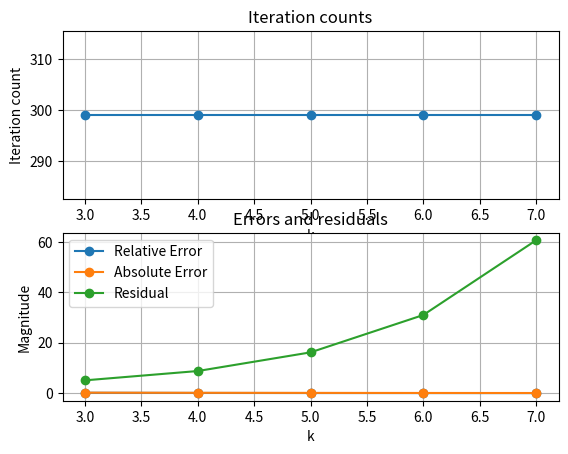

Generate this figure with matplotlib: (Note: this script raises an exception after producing the figure.)
import numpy as np
import matplotlib.pyplot as plt
from abc import abstractmethod
from enum import Enum
from time import time

debug = False
plot_results = True


def main():

	# What problem are we solving?
	poisson = False

	# Setup constants
	a = 1
	b = a + 1

	# Which solver?
	solver = MGSolverEnum.TWO_GRID

	problem_name = 'poisson' if poisson else 'variable'
	output_filename = 'results_{}'.format(problem_name)
	output_header = 'k,it_count,time,residual,abserror,relerror,solver\n'
	out_file = open(output_filename,'w',1)
	out_file.write(output_header)

	# Store the results
	residuals = []
	abserrors = []
	relerrors = []
	iteration_counts = []
	times = []
	ks = range(3,8)

	# Loop over the powers of 2
	for k in ks:
		print('Solving level: {}'.format(k))

		# Create size specific parameters
		n = 2 ** k + 1
		h = 1 / (n + 1)

		# Domain
		x = np.linspace(a, b, n)
		
		if poisson: # POISSON PROBLEM
			u_ex = x
			alpha = u_ex[0]
			beta = u_ex[-1]

			f = np.zeros(n)
			f[0] -= alpha / h ** 2
			f[-1] -= beta / h ** 2
				
			problem = MGPoissonProblem([a,b], f, k)

		else: # VARIABLE COEFFICIENT PROBLEM
			u0, u1 = 1, 0
			u_ex = u0*np.log(x) + u1

			alpha = u_ex[0]
			beta = u_ex[-1]

			f = np.zeros(n)
			f[0] -= alpha / h ** 2
			f[-1] -= beta * (1 / (b) / h + 1 / h ** 2)

			problem = MGVariableProblem([a,b], f, k)

		# Solve the problem, with timing
		start_time = time()
		u, count = problem.solve(solver)
		total_time = start_time - time()
		
		# Log all of the output
		times.append(total_time)
		iteration_counts.append(count)
		
		residual = np.linalg.norm(problem.A(u)-f)
		residuals.append(residual)

		abserror = np.linalg.norm(u_ex-u)
		abserrors.append(abserror)

		relerror = abserror/np.linalg.norm(u_ex)
		relerrors.append(relerror)

		# Write output to file
		string = '{},{},{},{},{},{},{}\n'.format(k,count,total_time,residual,abserror,relerror,solver)
		out_file.write(string)

	# Close the file
	out_file.close()

	# Should we plot?
	if plot_results:
		plot(**{'ks':ks,
				'residuals':residuals,
				'relerrors':relerrors,
				'abserrors':abserrors,
				'iteration_counts':iteration_counts})
	

def plot(**kwargs):
	if 'iteration_counts' in kwargs:
		# First plot the iteration counts against problem size
		ax = plt.subplot(211)
		plt.plot(kwargs['ks'], kwargs['iteration_counts'], marker='o')
		plt.xlabel('k')
		plt.ylabel('Iteration count')
		plt.title('Iteration counts')
		plt.grid()

	if 'relerrors' in kwargs and 'abserrors' in kwargs and 'residuals' in kwargs:
		# Next plot the errors and residuals against problem size
		ax = plt.subplot(212)
		plt.plot(kwargs['ks'], kwargs['relerrors'], marker='o')
		plt.plot(kwargs['ks'], kwargs['abserrors'], marker='o')
		plt.plot(kwargs['ks'], kwargs['residuals'], marker='o')
		plt.xlabel('k')
		plt.ylabel('Magnitude')
		plt.title('Errors and residuals')
		plt.legend(["Relative Error", "Absolute Error", "Residual"])
		plt.grid()
		ax.set_yscale("log", nonposy='clip')
	
	plt.show()


def test():

	k = 6
	n = 2 ** k + 1
	h = 1 / (n + 1)

	a = 1
	b = a + 1

	x = np.linspace(a, b, n)

	poisson = False

	if poisson: # POISSON PROBLEM
		u_ex = x
		alpha = u_ex[0]
		beta = u_ex[-1]

		f = np.zeros(n)
		f[0] -= alpha / h ** 2
		f[-1] -= beta / h ** 2
			
		problem = MGPoissonProblem([a,b], f, k)

	else: # VARIABLE COEFFICIENT PROBLEM
		u0, u1 = 1, 0
		u_ex = u0*np.log(x) + u1

		alpha = u_ex[0]
		beta = u_ex[-1]

		f = np.zeros(n)
		f[0] -= alpha / h ** 2
		f[-1] -= beta * (1 / (b) / h + 1 / h ** 2)

		problem = MGVariableProblem([a,b], f, k)

	# Solve the problem
	solver = MGSolverEnum.TWO_GRID
	u, count = problem.solve(solver)
	
	# Log output
	residual = np.linalg.norm(problem.A(u)-f)
	abserror = np.linalg.norm(u_ex-u)
	relerror = abserror/np.linalg.norm(u_ex)

	print('Initial level : ', k)
	print('Solver        : ', solver)
	print('Residual      : ', residual)
	print('Abs error     : ', abserror)
	print('Rel error     : ', relerror)
	print('Iterations    : ', count)

	plt.plot(x, u)
	plt.plot(x, u_ex)
	plt.legend(["Multigrid", "Exact"])
	plt.show()


class MGBase:

	def __init__(self, f, k):
		self.f = f
		self.k = k
		self.n = 2**k+1
		self.u = np.zeros(self.n)
		self.jacobi_pre = 5
		self.jacobi_post = 5
		self.max_cycles = 300
	
	def prolong(self, v):
		n = len(v)
		return np.interp(np.linspace(0, 1, 2 * n - 1), np.linspace(0, 1, n), v)
	
	def restrict(self, v):
		return v[::2]
	
	def restrict_n(self, v, n):
		# Iteratively apply restriction to a vector to reach the desired level
		# Used in the mg F-cycle
		for i in range(n):
			v = self.restrict(v)
		return v
	
	def solve(self, solver_enum):

		if solver_enum == MGSolverEnum.TWO_GRID:
			solver = MGSolver.mg_two_grid
		elif solver_enum == MGSolverEnum.V_CYCLE:
			solver = MGSolver.mg_v_cycle
		elif solver_enum == MGSolverEnum.W_CYCLE:
			solver = MGSolver.mg_w_cycle
		elif solver_enum == MGSolverEnum.F_CYCLE:
			solver = MGSolver.mg_f_cycle
		else:
			print('Invalid solver selection.')
			return
		
		for count in range(self.max_cycles):
			u = solver(self)
			r = np.linalg.norm(self.A(u) - self.f)
			if r < 1e-5:
				break
		return u, count
	
	@abstractmethod
	def A(self, u):
		raise NotImplementedError
	
	@abstractmethod
	def create_mat(self, n):
		raise NotImplementedError
	
	@abstractmethod
	def smooth(self, u, f, max_iter):
		raise NotImplementedError


class MGSolverEnum(Enum):
	TWO_GRID = 1
	V_CYCLE = 2
	W_CYCLE = 3
	F_CYCLE = 4


class MGSolver(MGBase):

	def mg_two_grid(self):
		f = self.f
		# Pre-smooth
		u_fine = self.smooth(self.u, f, self.jacobi_pre)
		# Restrict the residual onto the coarser level
		residual = self.restrict(self.A(u_fine) - f)
		# Solve the problem exactly on the coarse level
		z = self.create_mat(int(np.ceil(self.n / 2)))
		u_coarse = np.linalg.solve(z, residual)
		# Apply the coarse grid correction
		u_fine = u_fine - self.prolong(u_coarse)
		# Post-smooth
		self.u = self.smooth(u_fine, f, self.jacobi_post)
		# Return final solution
		return self.u

	def mg_v_cycle(self):
		u = MGSolver._mg_cycle_runner(self, self.u, self.f, self.k, 1)
		self.u = u
		return u

	def mg_w_cycle(self):
		u = MGSolver._mg_cycle_runner(self, self.u, self.f, self.k, 2)
		self.u = u
		return u

	def _mg_cycle_runner(self, u, f, k, w):
		# w = 1 gives the v-cycle
		# w = 2 gives the w-cycle

		# Base case, solve the problem exactly
		if k == 3:
			if debug:
				print("solving on level {}".format(k))
			z = self.create_mat(2 ** k + 1)
			return np.linalg.solve(z, f)
		else:

			# Pre-smooth
			if debug:
				print("pre smoothing on level {}".format(k))
			u = self.smooth(u, f, self.jacobi_pre)

			# Compute the residual and restrict to coarser grid
			if debug:
				print("restriction on level {}".format(k))
			d = self.restrict(self.A(u) - f)
			v = np.zeros(np.shape(d))

			for s in range(1, w + 1):
				# Compute w recursive steps using the residual
				v = MGSolver._mg_cycle_runner(self, v, d, k - 1, w)

				# Add the correction back to the finer grid solution
			if debug:
				print("prolongation on level {}".format(k))
			u = u - self.prolong(v)

			# Post-smooth
			if debug:
				print("post smoothing on level {}".format(k))
			u = self.smooth(u, f, self.jacobi_post)

		if debug:
			print("returning value")
		return u

	def mg_f_cycle(self):
		n_max = int(np.log2(len(self.f)-1))
		u = MGSolver._mg_f_cycle_runner(self, self.f, 3, n_max)
		self.u = u
		return u

	def _mg_f_cycle_runner(self, f, n_min, n_max):
		# Perform a multigrid F-cycle, reaching the finest level n_max with
		# 2**n_max+1 elements and starting on the coarsest level n_min

		# Solve exactly on the coarsest level first
		z = self.create_mat(2 ** n_min + 1)
		u = np.linalg.solve(z, self.restrict_n(f, n_max - n_min))
		
		# Perform n V-cycles, moving up a level each iteration
		for i in range(n_min, n_max+1):

			# Interpolate to finer mesh first
			u = self.prolong(u)
			# Perform several V-cycles
			for k in range(20):
				u = MGSolver._mg_cycle_runner(self, u, self.restrict_n(f, n_max - i), i, 1)
				r = np.linalg.norm(self.A(u)-self.restrict_n(f,n_max-i))
				if r < 1e-8:
					break

		return u


class MGPoissonProblem(MGBase):

	def __init__(self, domain, f, k):
		super().__init__(f, k)
		self.a = domain[0]
		self.b = domain[1]

	def A(self, u):
		N = len(u)
		h = 1 / (N + 1)
		x = np.zeros(N)

		x[0] = 1 / h ** 2 * (-2 * u[0] + u[1])
		for i in range(1, N - 1):
			x[i] = 1 / h ** 2 * (u[i - 1] - 2 * u[i] + u[i + 1])
		x[-1] = 1 / h ** 2 * (u[-2] - 2 * u[-1])

		return x

	def create_mat(self, n):
		h = 1 / (n + 1)
		A = np.diag(-2 * np.ones(n))
		A += np.diag(np.ones(n - 1), 1)
		A += np.diag(np.ones(n - 1), -1)
		return A * 1 / h ** 2
	
	def smooth(self, u, f, max_iter):
		# Variables a and b are the domain end points
		# Weight parameter
		w = 2 / 3
		# Number of elements on the current level
		m = len(u)
		# Grid size on the current level
		h = 1 / (m + 1)
		# Array containing all of the interior points
		I = np.arange(1, m - 1)

		# Iterate until reached maximum number of iterations
		for k in range(max_iter):
			
			# Perform weighted Jacobi iteration
			# Treat end points separately
			# Vectorised operation to improve performance
			u[0] = (1 - w) * u[0] + w / 2 * (u[1] - h ** 2 * f[0])
			u[I] = (1 - w) * u[I] + w / 2 * (u[I - 1] + u[I + 1] - h ** 2 * f[I])
			u[-1] = (1 - w) * u[-1] + w / 2 * (u[-2] - h ** 2 * f[-1])
		return u


class MGVariableProblem(MGBase):
	def __init__(self, domain, f, k):
		super().__init__(f, k)
		self.a = domain[0]
		self.b = domain[1]
	
	def A(self, u):
		# Compute the matrix action for the variable coefficient discretisation

		# Number of elements on the current level
		N = len(u)
		# Grid size on the current level
		h = 1 / (N + 1)
		# Solution variable
		x = np.zeros(N)

		# Apply the discretisation stencil to the vector u
		# Treat end points separate from interior points
		x[0] = np.dot([-2 / h ** 2 - 1 / (self.a + h) / h, 1 / h ** 2 + 1 / (self.a + h) / h], u[:2])
		for i in range(1, N - 1):
			x[i] = np.dot(
				[
					1 / h ** 2,
					-2 / h ** 2 - 1 / (self.a + i * h) / h,
					1 / h ** 2 + 1 / (self.a + i * h) / h,
				],
				u[i - 1 : i + 2],
			)
		x[-1] = np.dot([1 / h ** 2, -2 / h ** 2 - 1 / (self.a + N * h) / h], u[-2:])

		return x

	def create_mat(self, N):
		# Create matrix of size NxN for solving the variable coefficient problem exactly

		# Grid size on level N
		h = 1 / (N + 1)
		# Matrix variable
		A = np.zeros((N, N))

		# Store the matrix entries into A
		A[0, :2] = [-2 / h ** 2 - 1 / (self.a + h) / h, 1 / h ** 2 + 1 / (self.a + h) / h]
		for j in range(1, N - 1):
			A[j, j - 1 : j + 2] = [
				1 / h ** 2,
				-2 / h ** 2 - 1 / (self.a + j * h) / h,
				1 / h ** 2 + 1 / (self.a + j * h) / h,
			]
		A[-1, N - 2 :] = [1 / h ** 2, -2 / h ** 2 - 1 / (self.a + N * h) / h]

		return A
	
	def smooth(self, u, f, max_iter):
		# Smoothing operation is done by the weighted Jacobi iteration

		# Variables a and b are the domain end points
		# Weight parameter
		w = 2 / 3
		# Number of elements on the current level
		m = len(u)
		# Grid size on the current level
		h = 1 / (m + 1)
		# Array containing all of the interior points
		I = np.arange(1, m - 1)

		# Iterate until reached maximum number of iterations
		for k in range(max_iter):
			# Perform weighted Jacobi iteration
			# Treat end points separately
			# Vectorised operation to improve performance
			u[0] = (1 - w) * u[1] - w / (-2 / h ** 2 - 1 / (self.a + h) / h) * (
				u[1] * (1 / h ** 2 + 1 / (self.a + h) / h) - f[0]
			)
			u[I] = (1 - w) * u[I] - w / (-2 / h ** 2 - 1 / (self.a + I * h) / h) * (
				u[I - 1] / h ** 2 + u[I + 1] * (1 / h ** 2 + 1 / (self.a + I * h) / h) - f[I]
			)
			u[-1] = (1 - w) * u[-1] - w / (-2 / h ** 2 - 1 / (self.a + m * h) / h) * (
				u[-2] / h ** 2 - f[-1]
			)

		return u




if __name__ == "__main__":
	main()
